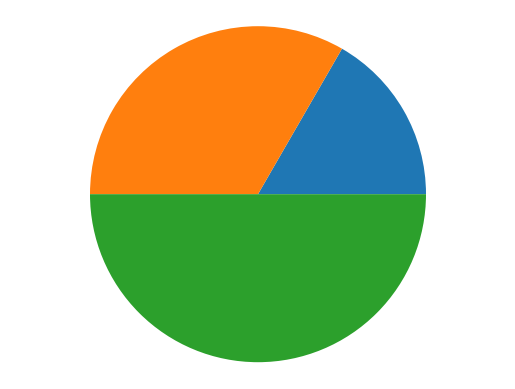
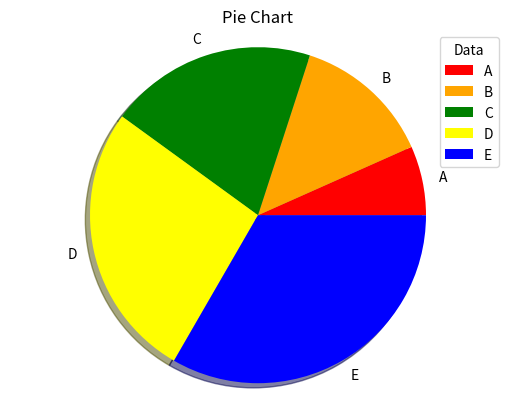

These charts were generated, in order, by the following Python code:
### matplotlib 라이브러리 ###

#! 1. pie() 함수
# 원형 그래프(파이 차트)를 작성하는 함수
# : 전체에 대한 각 부분의 비율을 시각적으로 보여주는데 사용

import matplotlib.pyplot as plt

figure = plt.figure()
axes = figure.add_subplot(111)

data = [1, 2, 3]
axes.pie(data)

# 형태가 타원이 아닌 일반 원의 형태로 출력될 수 있도록 설정
plt.axis('equal') 

plt.show()

#! 2. pie()함수의 매개변수

# 2-1. labels: 각 섹션의 라벨 설정
# 2-2. colors: 각 섹션의 색상 설정
# 2-3. shadow: 섹션에 그림자 추가

import matplotlib.pyplot as plt

figure = plt.figure()
axes = figure.add_subplot(111)

data = [1, 2, 3, 4, 5]
labelsData = ['A', 'B', 'C', 'D', 'E']
colorsData = ['red', 'orange', 'green', 'yellow', 'blue']
axes.pie(data, labels=labelsData, colors=colorsData, shadow=True)
plt.title('Pie Chart')
# 범례 지정: 각 계열의 이름을 표시하기 위해 차트 한 공간에 만든 박스
plt.legend(title='Data') 

plt.axis('equal') 

plt.show()